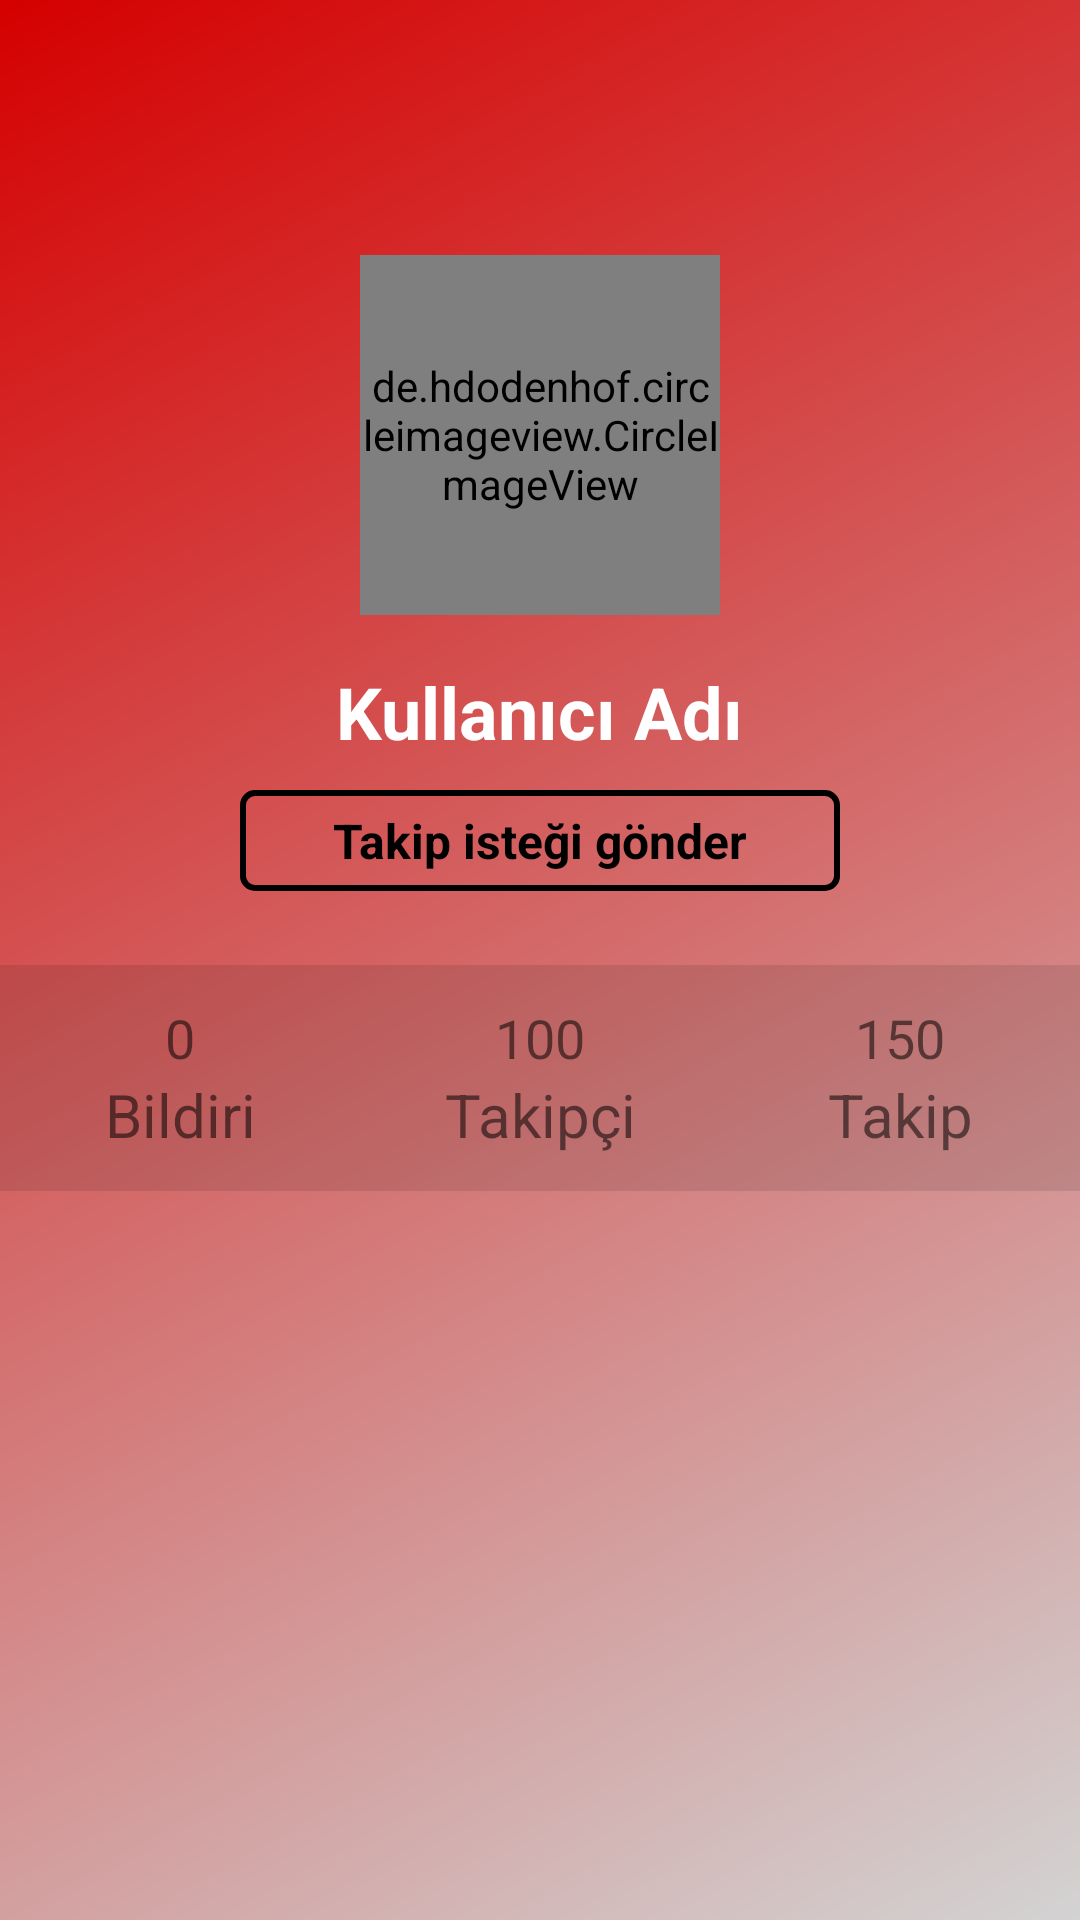

This screen was rendered from an Android layout file. Write that file and the resources it references.
<!-- AndroidManifest.xml: application theme Theme.BitirmeProjesi -->
<!-- res/layout/activity_user_info.xml -->
<?xml version="1.0" encoding="utf-8"?>
<FrameLayout xmlns:android="http://schemas.android.com/apk/res/android"
    xmlns:app="http://schemas.android.com/apk/res-auto"
    xmlns:tools="http://schemas.android.com/tools"
    android:layout_width="match_parent"
    android:layout_height="match_parent"
    tools:context=".Activities.UserInfoActivity"
    >

    <RelativeLayout
        android:id="@+id/linear1"
        android:layout_width="match_parent"
        android:layout_height="match_parent"
        android:paddingBottom="24dp"
        android:background="@drawable/gradient_background">


        <de.hdodenhof.circleimageview.CircleImageView
            android:id="@+id/imgProfile"
            android:layout_width="120dp"
            android:layout_height="120dp"
            android:layout_centerHorizontal="true"
            android:layout_marginTop="85dp"/>

        <TextView
            android:id="@+id/userName"
            android:layout_width="wrap_content"
            android:layout_height="wrap_content"
            android:layout_below="@id/imgProfile"
            android:layout_centerHorizontal="true"
            android:layout_marginTop="16dp"
            android:text="Kullanıcı Adı"
            android:textColor="@color/white"
            android:textSize="24dp"
            android:textStyle="bold" />

        <LinearLayout
            android:id="@+id/linearButtons"
            android:layout_width="wrap_content"
            android:layout_height="wrap_content"
            android:orientation="horizontal"
            android:layout_below="@id/userName"
            android:layout_centerHorizontal="true"
            android:layout_marginTop="10dp"
            android:visibility="invisible">
            <TextView
                android:id="@+id/btnMessage"
                android:layout_width="140dp"
                android:layout_height="wrap_content"
                android:text="Mesaj"
                android:paddingVertical="6dp"
                android:layout_marginEnd="8dp"
                android:textSize="16dp"
                android:textColor="@color/black"
                android:foreground="?android:attr/selectableItemBackground"
                android:textStyle="bold"
                android:textAlignment="center"
                android:background="@drawable/outlined_button_background"
                />
            <TextView
                android:id="@+id/btnFollow"
                android:layout_width="140dp"
                android:layout_height="wrap_content"
                android:text="Takiptesin ✓"
                android:textAlignment="center"
                android:paddingVertical="6dp"
                android:foreground="?android:attr/selectableItemBackground"
                android:textStyle="bold"
                android:textSize="16dp"
                android:textColor="@color/black"
                android:background="@drawable/outlined_button_background"
                />
        </LinearLayout>

        <TextView
            android:id="@+id/btnFollowed"
            android:layout_width="200dp"
            android:layout_height="wrap_content"
            android:text="Takip isteği gönder"
            android:textAlignment="center"
            android:paddingVertical="6dp"
            android:textStyle="bold"
            android:layout_centerHorizontal="true"
            android:layout_below="@id/userName"
            android:foreground="?android:attr/selectableItemBackground"
            android:layout_marginTop="10dp"
            android:textSize="16dp"
            android:textColor="@color/black"
            android:background="@drawable/outlined_button_background"
            />

        <RelativeLayout
            android:layout_width="wrap_content"
            android:layout_height="wrap_content"
            android:layout_below="@id/linearButtons"
            android:background="#1A000000"
            android:layout_marginTop="24dp"
            >

            <LinearLayout
                android:id="@+id/linearSayilar"
                android:layout_width="match_parent"
                android:layout_height="wrap_content"
                android:orientation="horizontal"
                android:paddingTop="12dp"

                >

                <TextView
                    android:id="@+id/countOfNotices"
                    android:layout_width="0dp"
                    android:layout_height="wrap_content"
                    android:layout_weight="1"
                    android:gravity="left"
                    android:text="0"
                    android:textAlignment="center"
                    android:textSize="18dp"
                    tools:ignore="RtlCompat" />

                <TextView
                    android:layout_width="wrap_content"
                    android:layout_height="wrap_content" />

                <TextView
                    android:id="@+id/countOfFollowers"
                    android:layout_width="0dp"
                    android:layout_height="wrap_content"
                    android:layout_weight="1"
                    android:gravity="center"
                    android:text="100"
                    android:textSize="18dp" />

                <TextView
                    android:id="@+id/countOfFollowing"
                    android:layout_width="0dp"
                    android:layout_height="wrap_content"
                    android:layout_weight="1"
                    android:gravity="right"
                    android:text="150"
                    android:textAlignment="center"
                    android:textSize="18dp"
                    tools:ignore="RtlCompat" />

            </LinearLayout>
            <LinearLayout
                android:layout_width="match_parent"
                android:layout_height="wrap_content"
                android:orientation="horizontal"
                android:paddingBottom="12dp"
                android:layout_below="@id/linearSayilar">

                <TextView
                    android:id="@+id/bildiriText"
                    android:layout_width="0dp"
                    android:layout_height="wrap_content"
                    android:layout_weight="1"
                    android:gravity="left"
                    android:text="Bildiri"
                    android:textSize="20dp"
                    android:textAlignment="center"
                    tools:ignore="RtlCompat" />

                <TextView
                    android:layout_width="wrap_content"
                    android:layout_height="wrap_content"
                    />
                <TextView
                    android:layout_width="0dp"
                    android:layout_height="wrap_content"
                    android:layout_weight="1"
                    android:gravity="center"
                    android:text="Takipçi"
                    android:textSize="20dp"/>

                <TextView
                    android:layout_width="0dp"
                    android:layout_height="wrap_content"
                    android:layout_weight="1"
                    android:gravity="right"
                    android:text="Takip"
                    android:textSize="20dp"
                    android:textAlignment="center"
                    tools:ignore="RtlCompat" />

            </LinearLayout>
        </RelativeLayout>


    </RelativeLayout>
</FrameLayout>
<!-- resources referenced by this layout -->
<resources>
  <color name="black">#FF000000</color>
  <color name="white">#FFFFFFFF</color>
  <!-- drawable gradient_background (drawable) -->
  <?xml version="1.0" encoding="utf-8"?>
  <shape xmlns:android="http://schemas.android.com/apk/res/android">
      <gradient
          android:angle="135"
          android:endColor="@color/main_red"
          android:startColor="#D3D3D3"
          android:type="linear" />
  </shape>
  <!-- drawable outlined_button_background (drawable) -->
  <?xml version="1.0" encoding="utf-8"?>
  <shape xmlns:android="http://schemas.android.com/apk/res/android">
      <solid>
      </solid>
  
      <corners android:radius="4dp" />
      <stroke android:color="@color/black" android:width="2dp"/>
  </shape>
  <style name="Theme.BitirmeProjesi" parent="Theme.MaterialComponents.Light.NoActionBar">
          
          <item name="colorPrimary">@color/black</item>
          <item name="colorPrimaryVariant">@color/main_blue</item>
          <item name="colorOnPrimary">@color/white</item>
          
          <item name="colorSecondary">@color/light_black</item>
          <item name="colorSecondaryVariant">@color/teal_700</item>
          <item name="colorOnSecondary">@color/black</item>
          
          <item name="android:statusBarColor" tools:targetApi="l">?attr/colorPrimaryVariant</item>
          
      </style>
  <color name="main_red">#D50000</color>
  <color name="main_blue">#6791FF</color>
  <color name="light_black">#4D4D4D</color>
  <color name="teal_700">#FF018786</color>
</resources>
